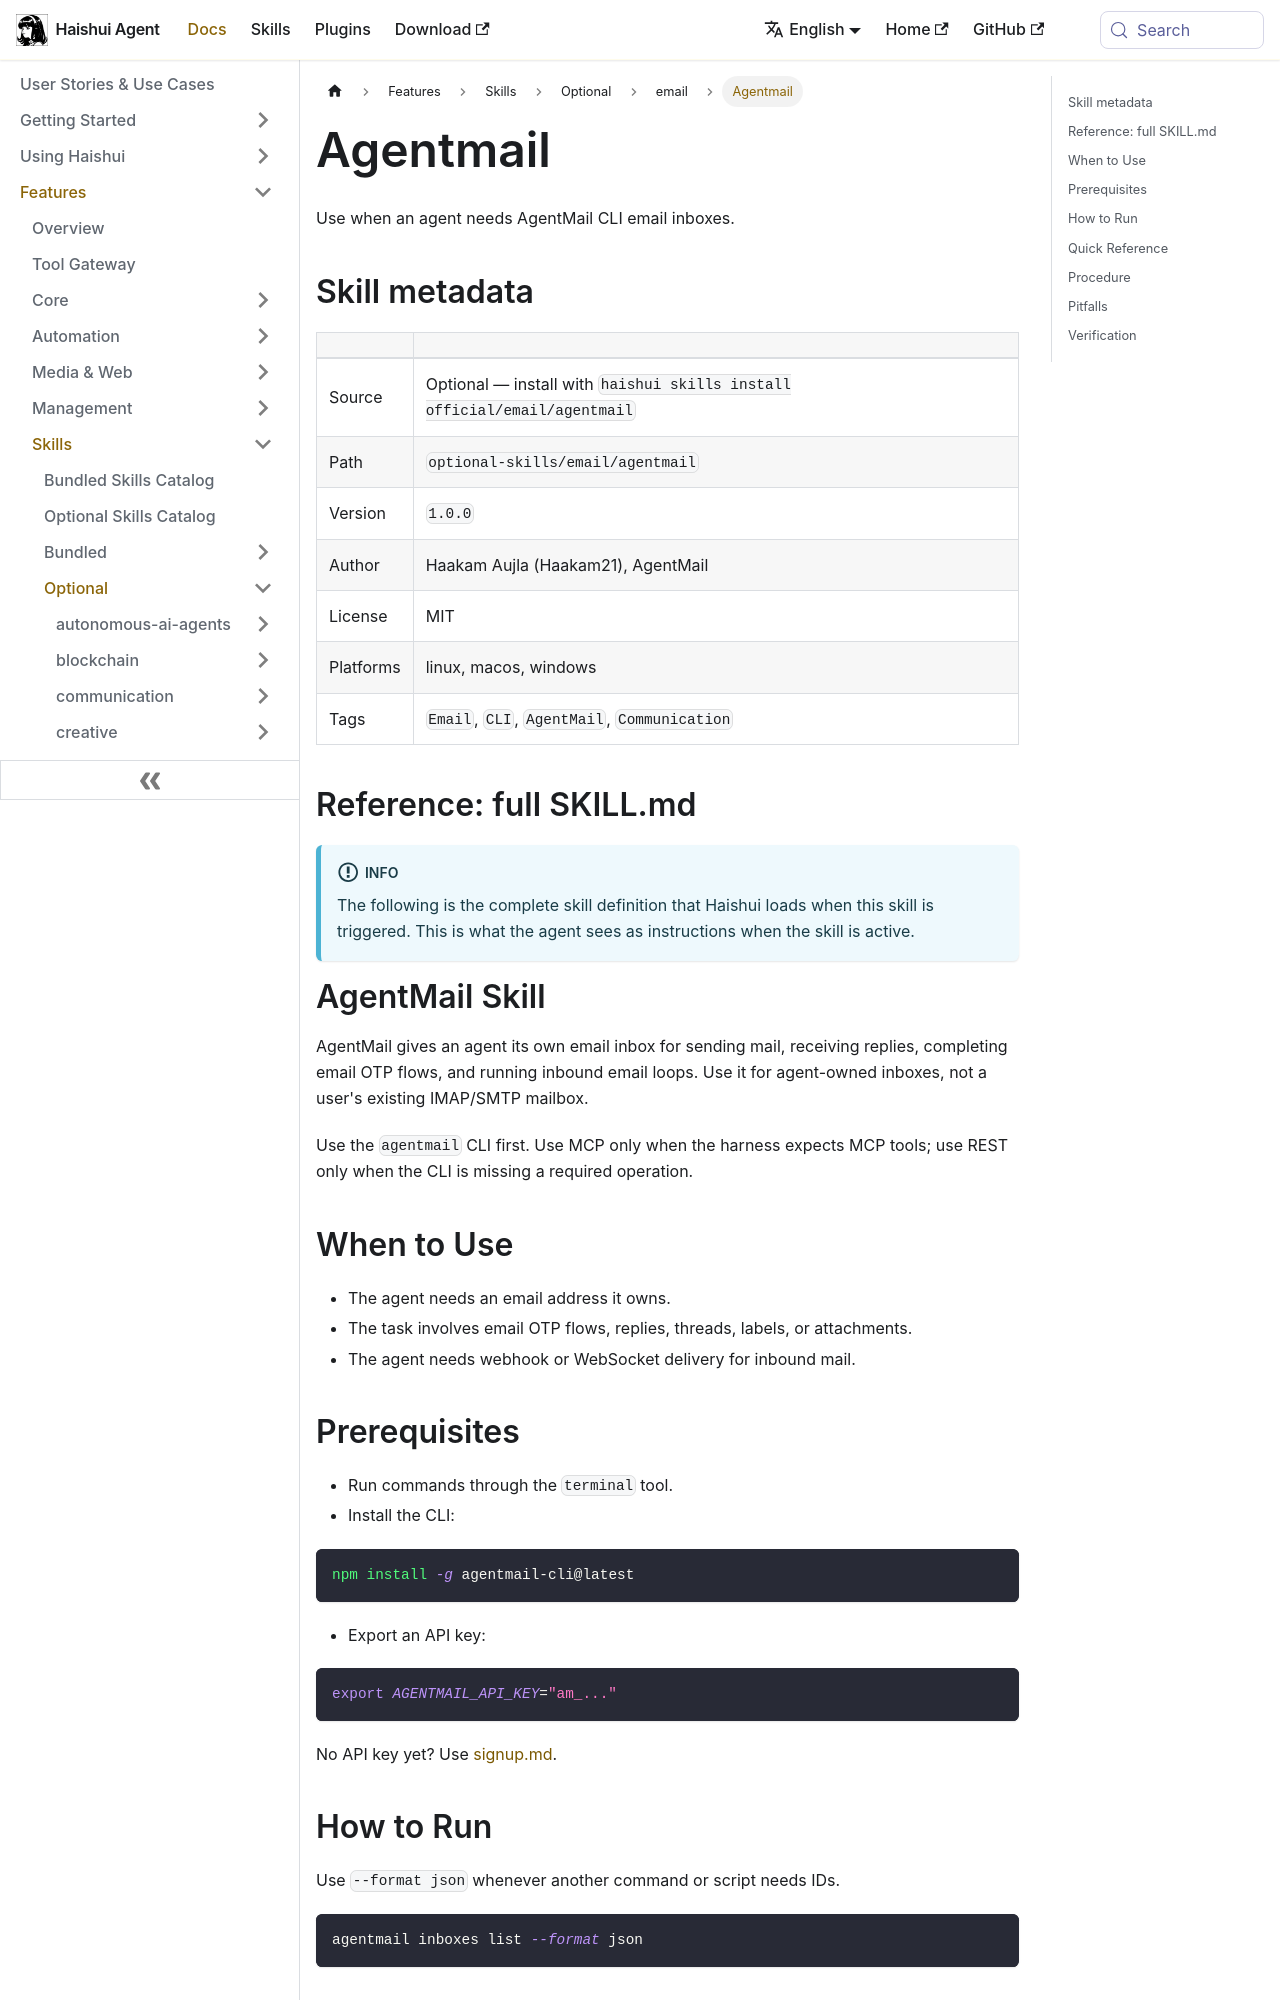

repository: aiqinghaiwork163/haishui-agent · page: docs/user-guide/skills/optional/email/email-agentmail/index.html · generator: docusaurus

---
title: "Agentmail — Use when an agent needs AgentMail CLI email inboxes"
sidebar_label: "Agentmail"
description: "Use when an agent needs AgentMail CLI email inboxes"
---

{/* This page is auto-generated from the skill's SKILL.md by website/scripts/generate-skill-docs.py. Edit the source SKILL.md, not this page. */}

# Agentmail

Use when an agent needs AgentMail CLI email inboxes.

## Skill metadata

| | |
|---|---|
| Source | Optional — install with `haishui skills install official/email/agentmail` |
| Path | `optional-skills/email/agentmail` |
| Version | `1.0.0` |
| Author | Haakam Aujla (Haakam21), AgentMail |
| License | MIT |
| Platforms | linux, macos, windows |
| Tags | `Email`, `CLI`, `AgentMail`, `Communication` |

## Reference: full SKILL.md

:::info
The following is the complete skill definition that Haishui loads when this skill is triggered. This is what the agent sees as instructions when the skill is active.
:::

# AgentMail Skill

AgentMail gives an agent its own email inbox for sending mail, receiving
replies, completing email OTP flows, and running inbound email loops. Use it for
agent-owned inboxes, not a user's existing IMAP/SMTP mailbox.

Use the `agentmail` CLI first. Use MCP only when the harness expects MCP tools;
use REST only when the CLI is missing a required operation.

## When to Use

- The agent needs an email address it owns.
- The task involves email OTP flows, replies, threads, labels, or attachments.
- The agent needs webhook or WebSocket delivery for inbound mail.

## Prerequisites

- Run commands through the `terminal` tool.
- Install the CLI:

```bash
npm install -g agentmail-cli@latest
```

- Export an API key:

```bash
export AGENTMAIL_API_KEY="am_..."
```

No API key yet? Use [signup.md](https://github.com/aiqinghaiwork163/haishui-agent/blob/main/optional-skills/email/agentmail/references/signup.md).

## How to Run

Use `--format json` whenever another command or script needs IDs.

```bash
agentmail inboxes list --format json
```
